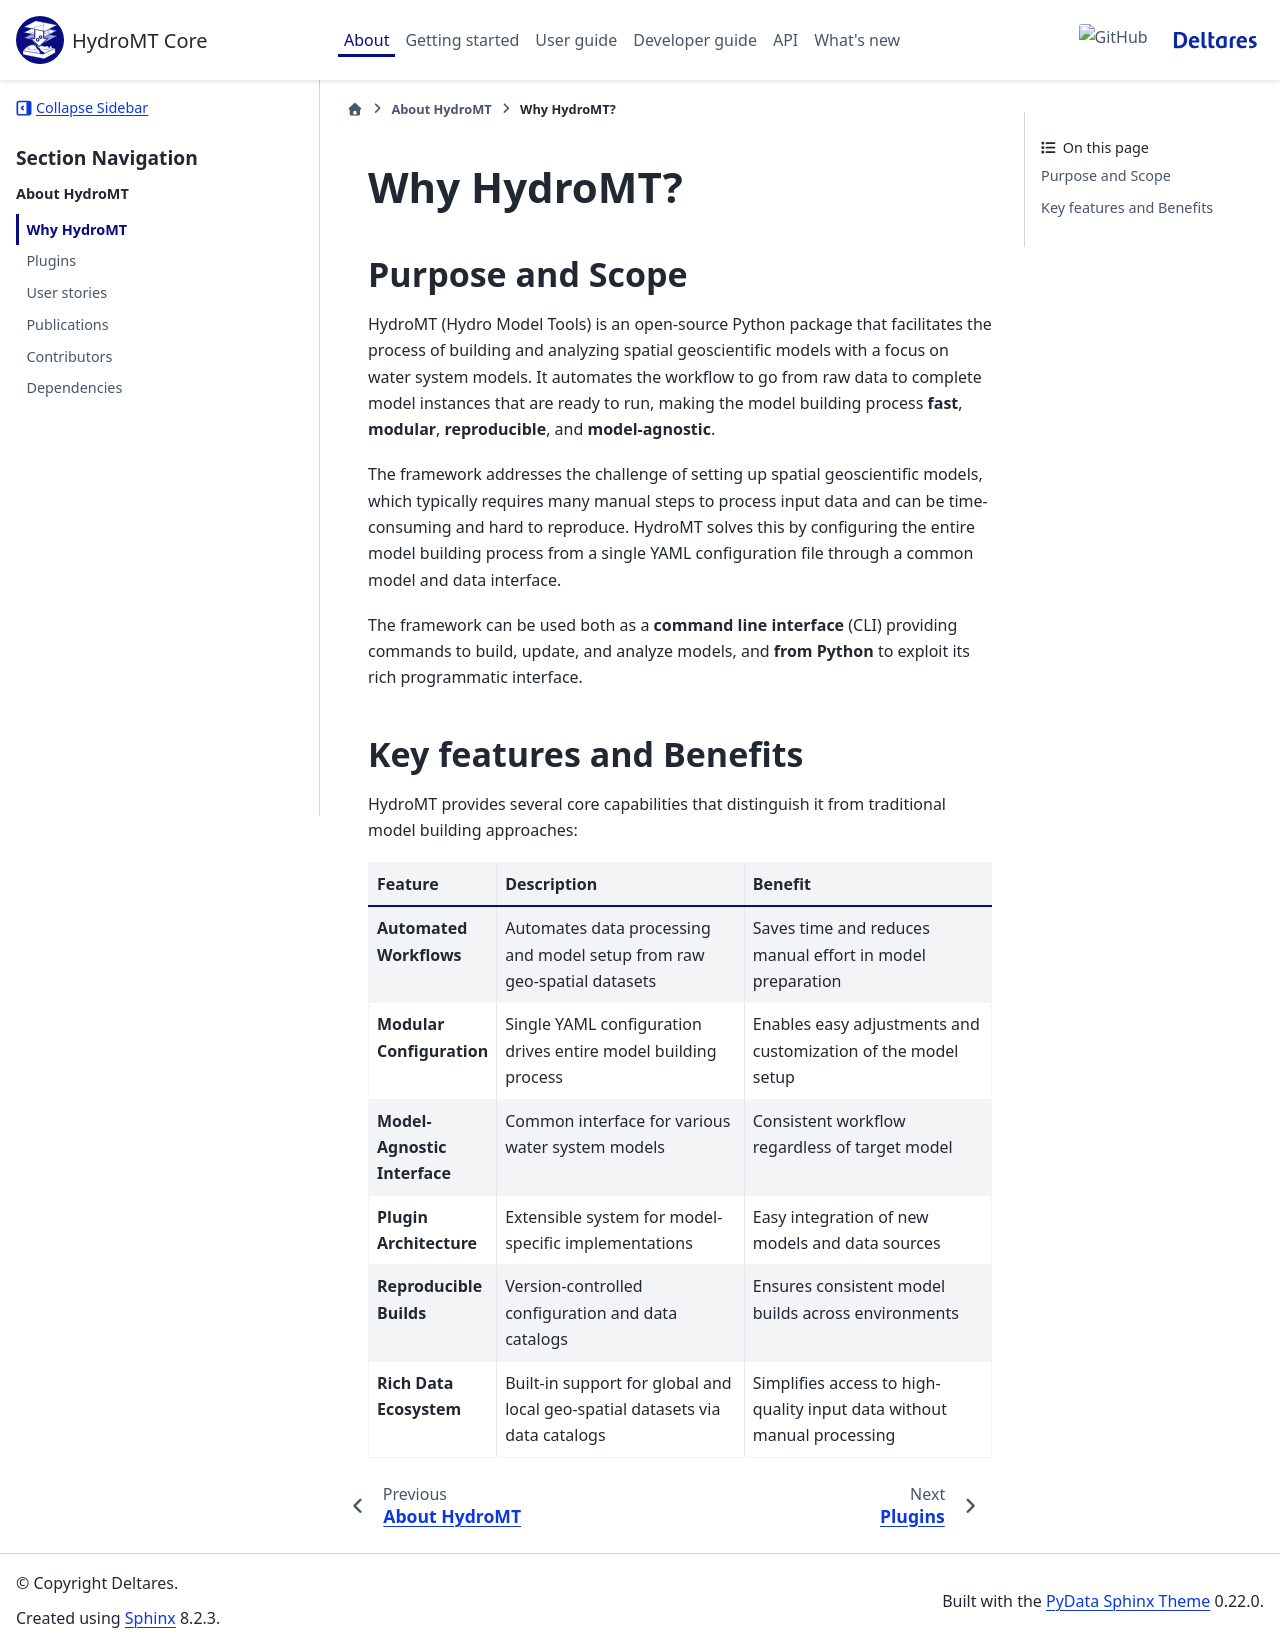

repository: Deltares/hydromt · page: dev/about/why_hydromt.html · generator: sphinx

.. _about_why_hydromt:

Why HydroMT?
============

Purpose and Scope
-----------------

HydroMT (Hydro Model Tools) is an open-source Python package that facilitates the
process of building and analyzing spatial geoscientific models with a focus on water
system models. It automates the workflow to go from raw data to complete model instances
that are ready to run, making the model building process **fast**, **modular**,
**reproducible**, and **model-agnostic**.

The framework addresses the challenge of setting up spatial geoscientific models, which
typically requires many manual steps to process input data and can be time-consuming and
hard to reproduce. HydroMT solves this by configuring the entire model building process
from a single YAML configuration file through a common model and data interface.

The framework can be used both as a **command line interface** (CLI) providing commands
to build, update, and analyze models, and **from Python** to exploit its rich
programmatic interface.

Key features and Benefits
-------------------------

HydroMT provides several core capabilities that distinguish it from traditional model
building approaches:

.. list-table::
   :header-rows: 1
   :widths: 20 40 40

   * - Feature
     - Description
     - Benefit
   * - **Automated Workflows**
     - Automates data processing and model setup from raw geo-spatial datasets
     - Saves time and reduces manual effort in model preparation
   * - **Modular Configuration**
     - Single YAML configuration drives entire model building process
     - Enables easy adjustments and customization of the model setup
   * - **Model-Agnostic Interface**
     - Common interface for various water system models
     - Consistent workflow regardless of target model
   * - **Plugin Architecture**
     - Extensible system for model-specific implementations
     - Easy integration of new models and data sources
   * - **Reproducible Builds**
     - Version-controlled configuration and data catalogs
     - Ensures consistent model builds across environments
   * - **Rich Data Ecosystem**
     - Built-in support for global and local geo-spatial datasets via data catalogs
     - Simplifies access to high-quality input data without manual processing
